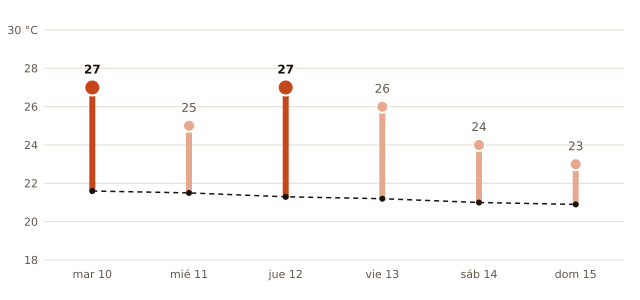

Source data for this figure (header and first rows):
fecha, máxima_prevista_C, máxima_normal_1991_2020_C
2026-11-10, 27, 21.6
2026-11-11, 25, 21.5
2026-11-12, 27, 21.3
2026-11-13, 26, 21.2
2026-11-14, 24, 21.0
2026-11-15, 23, 20.9
